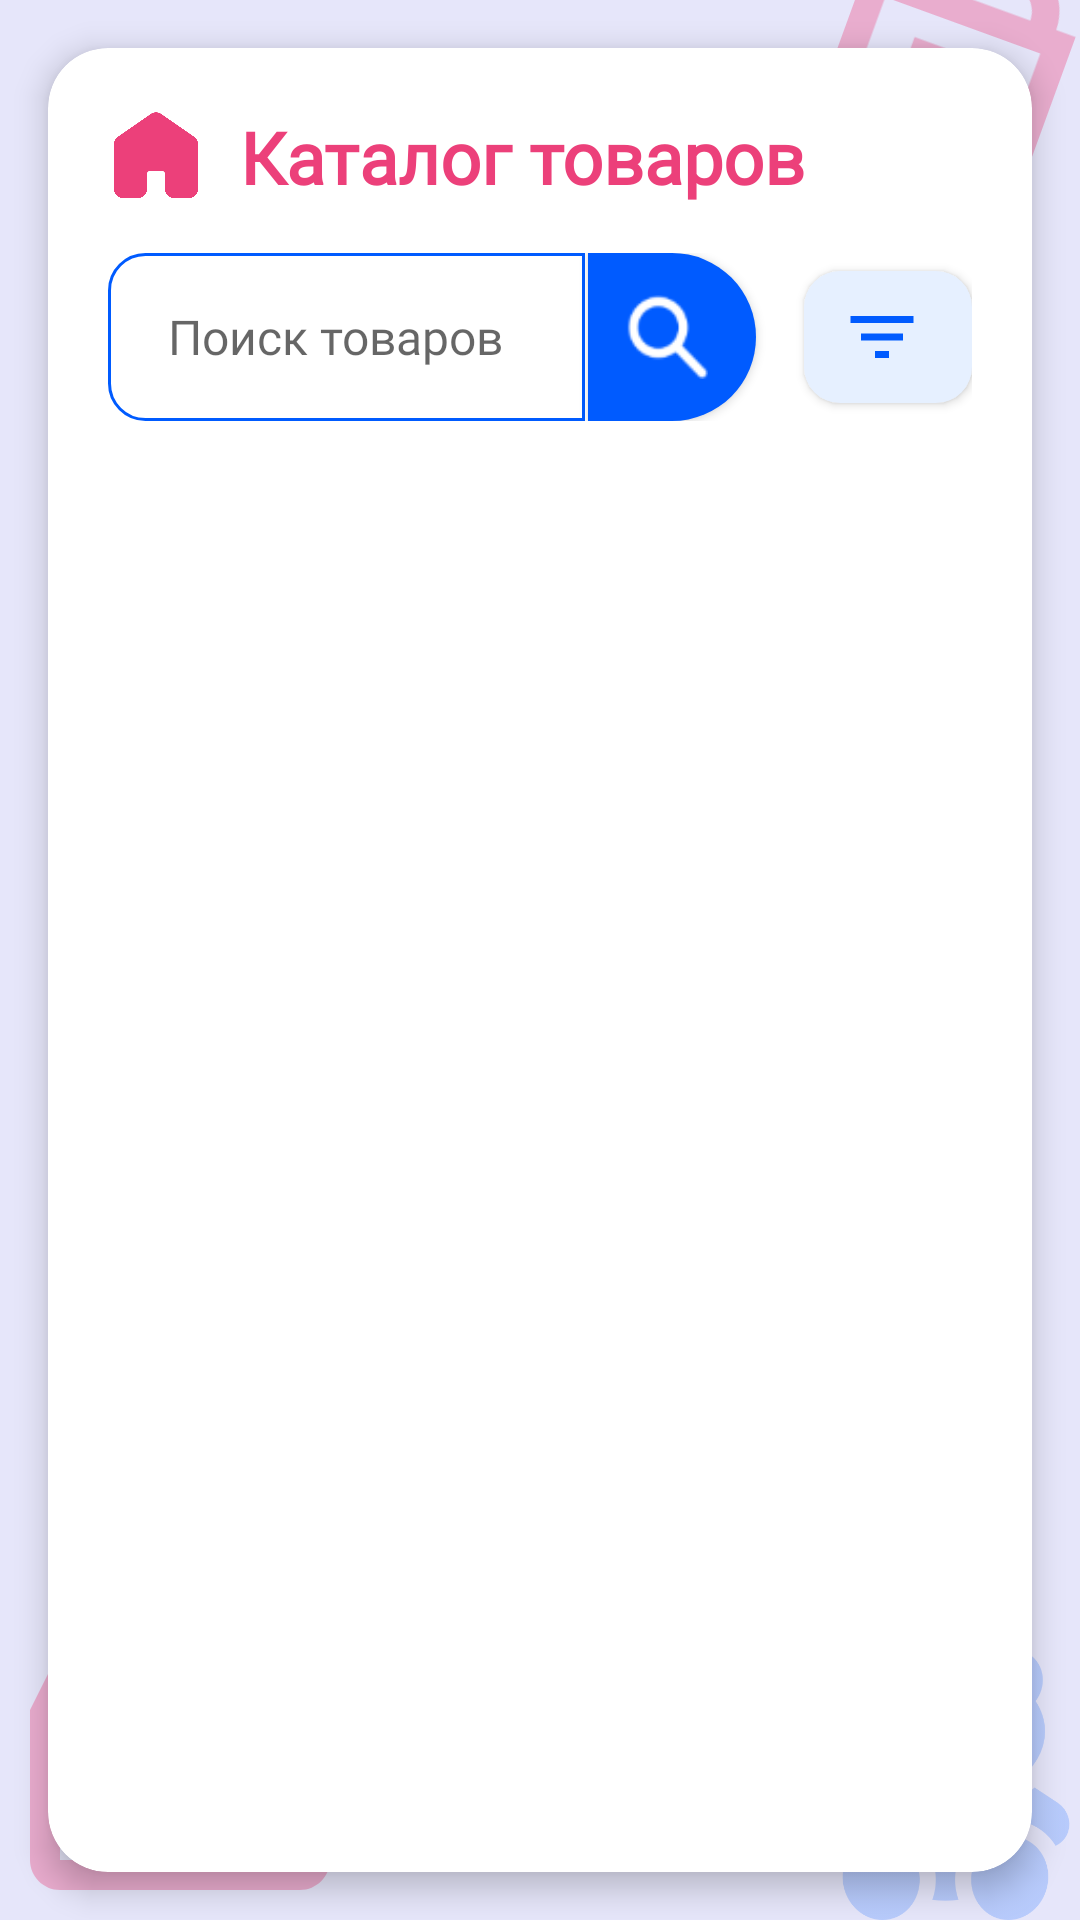

Produce the Android XML layout that renders to this screen, including the resource entries it uses.
<!-- AndroidManifest.xml: application theme Theme.Ozon -->
<!-- res/layout/catalog_layout.xml -->
<?xml version="1.0" encoding="utf-8"?>
<androidx.constraintlayout.widget.ConstraintLayout
    xmlns:android="http://schemas.android.com/apk/res/android"
    xmlns:app="http://schemas.android.com/apk/res-auto"
    xmlns:tools="http://schemas.android.com/tools"
    android:layout_width="match_parent"
    android:layout_height="match_parent"
    android:background="#E6E6FA"
    tools:context=".CatalogActivity">

    
    <ImageView
        android:id="@+id/topBagIcon"
        android:layout_width="110dp"
        android:layout_height="110dp"
        android:alpha="0.35"
        android:contentDescription="Декоративная иконка сумки"
        android:rotation="20"
        android:src="@drawable/ic_bag"
        android:layout_marginTop="-30dp"
        android:layout_marginEnd="-10dp"
        app:layout_constraintTop_toTopOf="parent"
        app:layout_constraintEnd_toEndOf="parent" />

    
    <androidx.cardview.widget.CardView
        android:layout_width="0dp"
        android:layout_height="0dp"
        android:layout_margin="16dp"
        app:cardCornerRadius="20dp"
        app:cardElevation="6dp"
        app:cardBackgroundColor="#FFFFFF"
        app:layout_constraintTop_toTopOf="parent"
        app:layout_constraintBottom_toBottomOf="parent"
        app:layout_constraintStart_toStartOf="parent"
        app:layout_constraintEnd_toEndOf="parent">

        <LinearLayout
            android:layout_width="match_parent"
            android:layout_height="match_parent"
            android:orientation="vertical"
            android:padding="20dp">

            
            <LinearLayout
                android:layout_width="match_parent"
                android:layout_height="wrap_content"
                android:orientation="horizontal"
                android:gravity="center_vertical"
                android:layout_marginBottom="16dp">

                <ImageView
                    android:layout_width="32dp"
                    android:layout_height="32dp"
                    android:src="@drawable/catalog"
                    android:tint="#EC407A"
                    android:layout_marginEnd="12dp"/>

                <TextView
                    android:layout_width="wrap_content"
                    android:layout_height="wrap_content"
                    android:text="Каталог товаров"
                    android:textSize="24sp"
                    android:textStyle="bold"
                    android:textColor="#EC407A"
                    android:fontFamily="@font/montserratbold"/>
            </LinearLayout>

            
            <RelativeLayout
                android:layout_width="match_parent"
                android:layout_height="56dp"
                android:layout_marginBottom="16dp">

                
                <View
                    android:id="@+id/search_background"
                    android:layout_width="0dp"
                    android:layout_height="match_parent"
                    android:layout_toStartOf="@+id/searchButton"
                android:layout_alignParentStart="true"
                android:layout_marginEnd="1dp"
                android:background="@drawable/search_field_background" />

                
                <EditText
                    android:id="@+id/searchBar"
                    android:layout_width="0dp"
                    android:layout_height="match_parent"
                    android:layout_toStartOf="@+id/searchButton"
                android:layout_alignParentStart="true"
                android:background="@null"
                android:hint="Поиск товаров"
                android:paddingStart="20dp"
                android:paddingEnd="16dp"
                android:textColor="#001A34"
                android:textSize="16sp"
                android:fontFamily="@font/montserratregular"/>

                
                <com.google.android.material.button.MaterialButton
                    android:id="@+id/searchButton"
                    style="@style/Widget.MaterialComponents.Button.Icon"
                    android:layout_width="56dp"
                    android:layout_height="56dp"
                    android:layout_toStartOf="@+id/filterButton"
                android:layout_marginEnd="8dp"
                android:background="@drawable/search_button_bg"
                android:contentDescription="Поиск"
                app:backgroundTint="@null"
                app:icon="@drawable/serch"
                app:iconGravity="start"
                app:iconPadding="0dp"
                app:iconSize="28dp"
                app:iconTint="#FFFFFF" />

                
                <com.google.android.material.button.MaterialButton
                    android:id="@+id/filterButton"
                    style="@style/Widget.MaterialComponents.Button.Icon"
                    android:layout_width="56dp"
                    android:layout_height="match_parent"
                    android:layout_alignParentEnd="true"
                    android:layout_marginStart="8dp"
                    app:backgroundTint="#E6F0FF"
                    app:cornerRadius="12dp"
                    app:icon="@drawable/ic_filter_alt"
                    app:iconGravity="start"
                    app:iconPadding="0dp"
                    app:iconSize="28dp"
                    app:iconTint="#005BFF"
                    app:rippleColor="#80D1E8FF" />
            </RelativeLayout>

            
            <androidx.recyclerview.widget.RecyclerView
                android:id="@+id/recyclerView"
                android:layout_width="wrap_content"
                android:layout_height="0dp"
                android:layout_weight="1" />

            
            <TextView
                android:id="@+id/emptyView"
                android:layout_width="wrap_content"
                android:layout_height="wrap_content"
                android:text="Ничего не найдено"
                android:visibility="gone"
                android:layout_gravity="center"
                android:textSize="16sp"
                android:textColor="#001A34"
                android:fontFamily="@font/montserratregular"
                android:layout_marginTop="32dp"/>
        </LinearLayout>
    </androidx.cardview.widget.CardView>

    
    <ImageView
        android:id="@+id/bottomBoxIcon"
        android:layout_width="120dp"
        android:layout_height="120dp"
        android:src="@drawable/ic_box"
        android:alpha="0.35"
        app:layout_constraintBottom_toBottomOf="parent"
        app:layout_constraintStart_toStartOf="parent"/>

    <ImageView
        android:id="@+id/bottomToyIcon"
        android:layout_width="90dp"
        android:layout_height="90dp"
        android:alpha="0.35"
        android:tint="#6097FF"
        android:src="@drawable/ic_toy"
        app:layout_constraintBottom_toBottomOf="parent"
        app:layout_constraintEnd_toEndOf="parent"/>
</androidx.constraintlayout.widget.ConstraintLayout>
<!-- resources referenced by this layout -->
<resources>
  <!-- drawable catalog: png bitmap (drawable, 7236 bytes) -->
  <!-- drawable ic_bag (drawable) -->
  <?xml version="1.0" encoding="utf-8"?>
  <vector xmlns:android="http://schemas.android.com/apk/res/android"
      android:width="24dp"
      android:height="24dp"
      android:viewportWidth="24"
      android:viewportHeight="24">
      <path
          android:fillColor="#EC407A"
          android:pathData="M20,6h-1.5c0,-2.21 -1.79,-4 -4,-4h-5c-2.21,0 -4,1.79 -4,4H4v14c0,1.1 0.9,2 2,2h12c1.1,0 2,-0.9 2,-2V6zM7.5,6c0,-1.1 0.9,-2 2,-2h5c1.1,0 2,0.9 2,2H7.5zM18,20H6V8h12v12z" />
      <path
          android:fillColor="#EC407A"
          android:pathData="M9,10h6v2H9z" />
  </vector>
  <!-- drawable ic_box (drawable) -->
  <?xml version="1.0" encoding="utf-8"?>
  <vector xmlns:android="http://schemas.android.com/apk/res/android"
      android:width="24dp"
      android:height="24dp"
      android:viewportWidth="24"
      android:viewportHeight="24">
      <path
          android:fillColor="#EC407A"
          android:pathData="M20,6H4L2,10v10c0,1.1 0.9,2 2,2h16c1.1,0 2,-0.9 2,-2V10l-2,-4zM4.8,8h14.4l1.2,2H3.6L4.8,8zM20,20H4V12h16v8z" />
      <path
          android:fillColor="#EC407A"
          android:pathData="M10,14h4v4h-4z" />
  </vector>
  <!-- drawable ic_filter_alt (drawable) -->
  <vector xmlns:android="http://schemas.android.com/apk/res/android"
      android:width="40dp"
      android:height="40dp"
      android:viewportWidth="24"
      android:viewportHeight="24"
      android:tint="#005BFF">
      <path
          android:fillColor="@android:color/white"
          android:pathData="M10,18h4v-2h-4v2zM3,6v2h18V6H3z M6,13h12v-2H6v2z"/>
  </vector>
  <!-- drawable ic_toy: png bitmap (drawable, 21930 bytes) -->
  <!-- drawable search_button_bg (drawable) -->
  <shape xmlns:android="http://schemas.android.com/apk/res/android">
      <solid android:color="#005BFF"/>
      <corners
          android:topRightRadius="28dp"
          android:bottomRightRadius="28dp"/>
  </shape>
  <!-- drawable search_field_background (drawable) -->
  <shape xmlns:android="http://schemas.android.com/apk/res/android">
      <solid android:color="#FFFFFF"/>
      <stroke android:width="1dp" android:color="#005BFF"/>
      <corners
          android:topLeftRadius="12dp"
          android:bottomLeftRadius="12dp"
          android:topRightRadius="0dp"
          android:bottomRightRadius="0dp"/>
  </shape>
  <!-- drawable serch: png bitmap (drawable, 1458 bytes) -->
  <style name="Theme.Ozon" parent="Theme.MaterialComponents.Light.NoActionBar" />
</resources>
